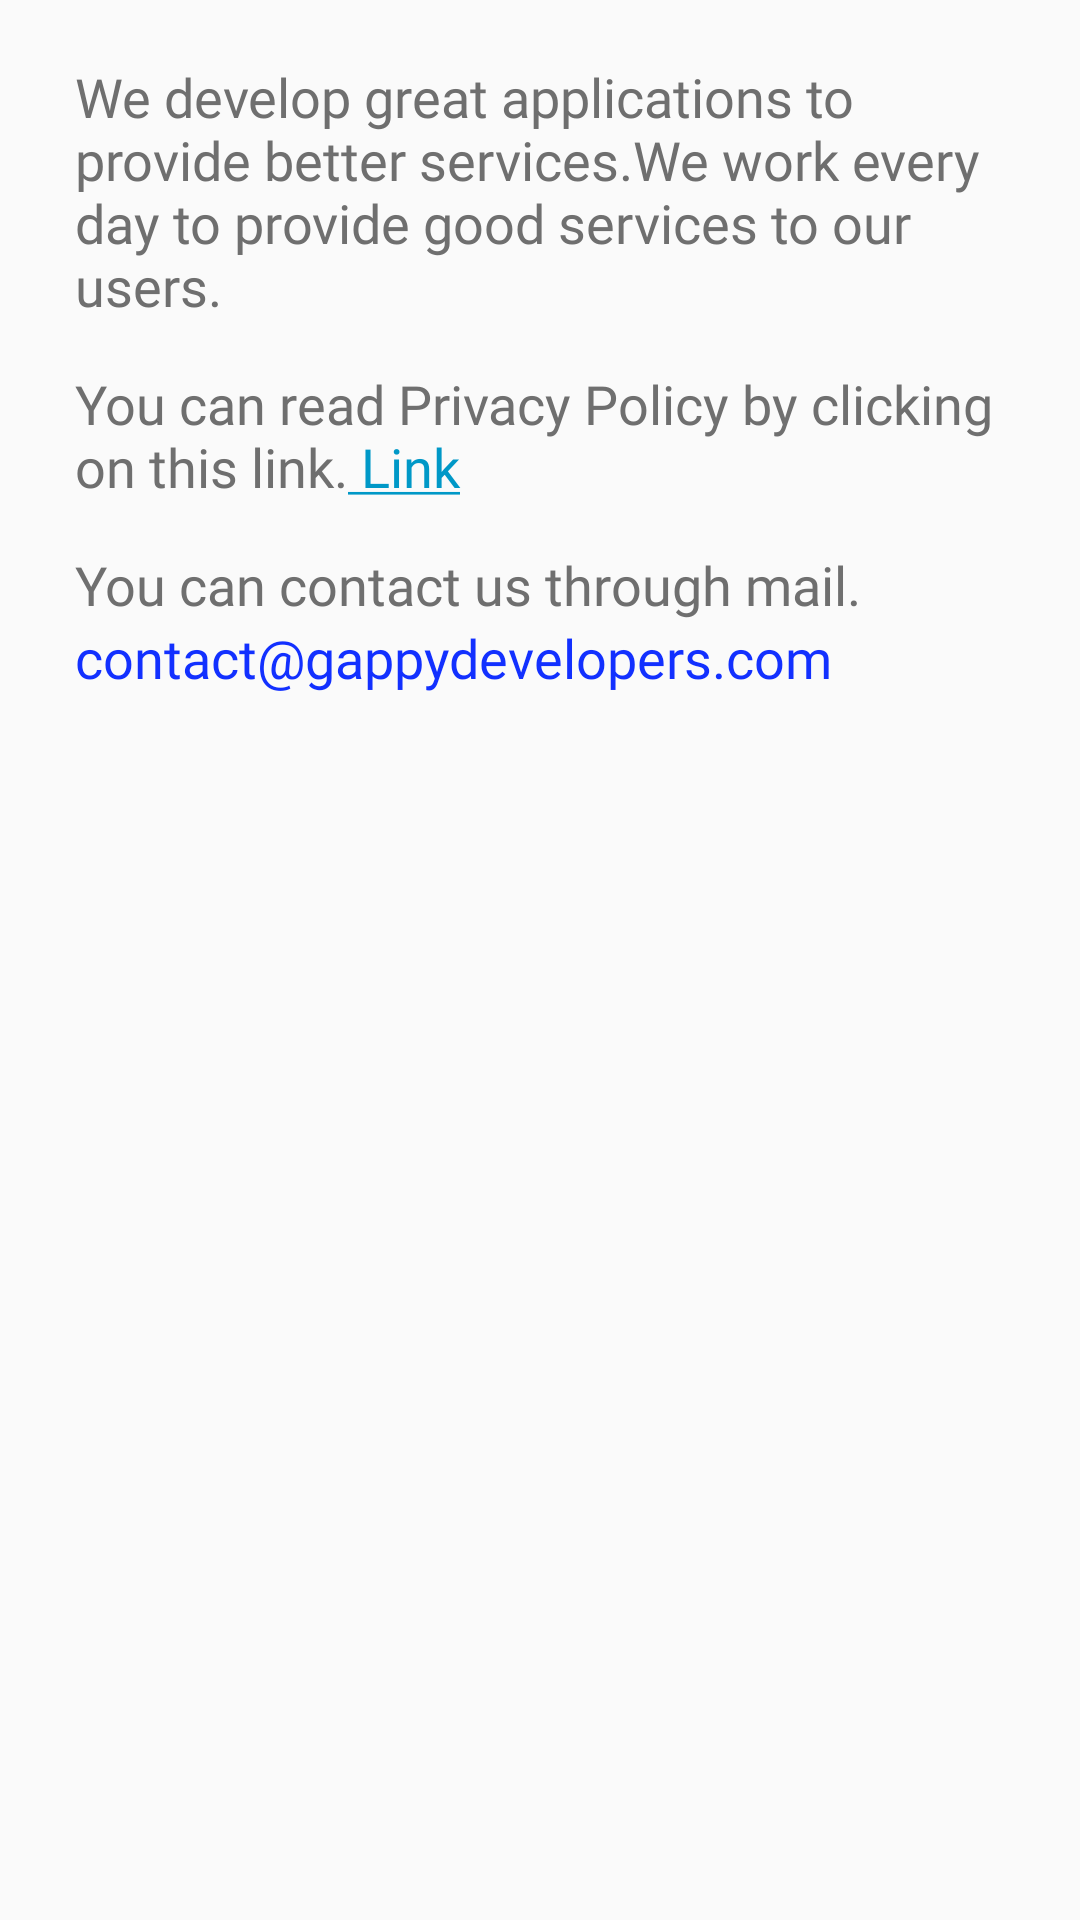

Here is an Android app screen rendered from its layout file. Give the layout XML and the strings, colors and styles it references.
<!-- AndroidManifest.xml: application theme AppTheme -->
<!-- res/layout/content_about.xml -->
<?xml version="1.0" encoding="utf-8"?>
<LinearLayout xmlns:android="http://schemas.android.com/apk/res/android"
    xmlns:app="http://schemas.android.com/apk/res-auto"
    android:layout_width="match_parent"
    android:layout_height="match_parent"
    android:orientation="vertical"
    app:layout_behavior="@string/appbar_scrolling_view_behavior">


    <TextView
        android:id="@+id/textView2"
        android:layout_width="match_parent"
        android:layout_height="wrap_content"
        android:fontFamily="@font/manrope_medium"
        android:paddingLeft="25dp"
        android:paddingRight="25dp"
        android:paddingTop="20dp"
        android:text="We develop great applications to provide better services.We work every day to provide good services to our users."
        android:textColor="#6F6F6F"
        android:textSize="18sp"
        app:layout_constraintEnd_toEndOf="parent"
        app:layout_constraintStart_toStartOf="parent"
        app:layout_constraintTop_toTopOf="parent" />


        <TextView
            android:layout_width="match_parent"
            android:layout_height="wrap_content"
            android:id="@+id/link"
            android:fontFamily="@font/manrope_medium"
            android:paddingLeft="25dp"
            android:paddingRight="25dp"
            android:paddingTop="15dp"
            android:text="@string/messageWithLink"
            android:textColor="#6F6F6F"
            android:textSize="18sp" />

    <TextView
        android:layout_width="match_parent"
        android:layout_height="wrap_content"
        android:fontFamily="@font/manrope_medium"
        android:paddingLeft="25dp"
        android:paddingRight="25dp"
        android:paddingTop="15dp"
        android:text="You can contact us through mail."
        android:textColor="#6F6F6F"
        android:textSize="18sp" />

    <TextView
        android:id="@+id/contact"
        android:layout_width="match_parent"
        android:layout_height="wrap_content"
        android:fontFamily="@font/manrope_medium"
        android:paddingLeft="25dp"
        android:paddingRight="25dp"
        android:text="contact@gappydevelopers.com"
        android:textColor="#1230FF"
        android:textSize="18sp" />



</LinearLayout>
<!-- resources referenced by this layout -->
<resources>
  <string name="messageWithLink">You can read Privacy Policy by clicking on this link.<a href="https://gappydevelopers.com/sarcasm.html">  Link</a></string>
  <style name="AppTheme" parent="Theme.AppCompat.Light.DarkActionBar">
          
          <item name="colorPrimary">@color/colorPrimary</item>
          <item name="colorPrimaryDark">@color/colorPrimaryDark</item>
          <item name="colorAccent">@color/colorAccent</item>
      </style>
  <color name="colorPrimary">#EEEEEE</color>
  <color name="colorPrimaryDark">#EEEEEE</color>
  <color name="colorAccent">#0098C7</color>
</resources>
